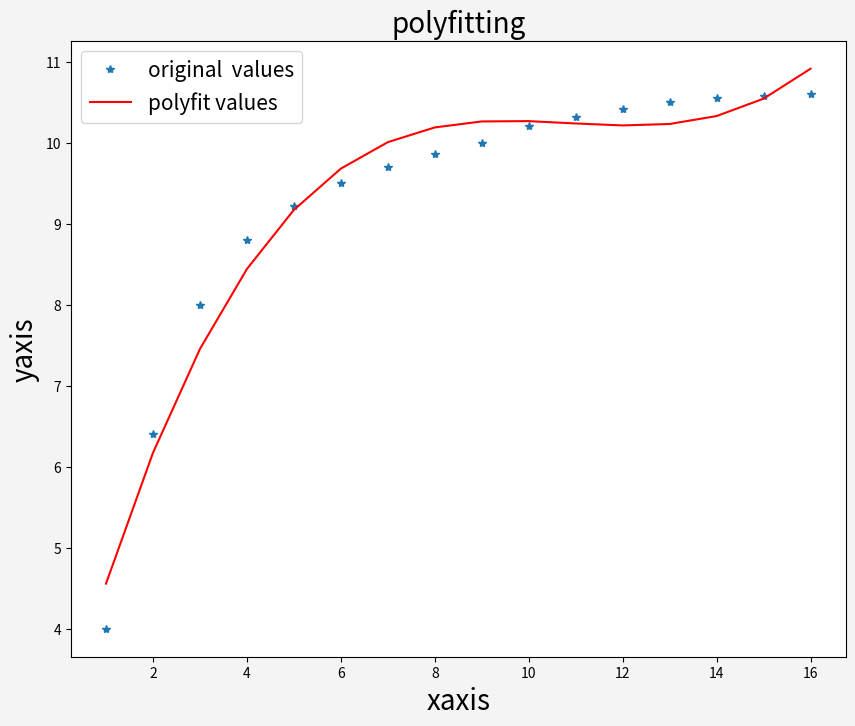

Write Python code to recreate this figure.
# -*- coding: utf-8 -*-
"""
Created on Thu Feb 20 18:05:25 2020

@author: adiministrator

根据给定样本点坐标绘制散点图，然后使用多项式对这些点进行拟合，
绘制拟合效果图。

"""
import numpy as np
import matplotlib.pyplot as plt

#产生横坐标
x = np.arange(1,17,1)
#纵坐标，使之转换成numpy数组类型
y = np.array([4.00,6.40,8.00,8.80,9.22,9.50,9.70,9.86,10.00,10.20,10.32,10.42,10.50,10.55,10.58,10.60])
#用3次多项式拟合  可以改为5次多项式。返回三次多项式系数
##最高次幂3，得到4个系数,从高次到低次排列
z1 = np.polyfit(x,y,3)
# 生成多项式对象
p1= np.poly1d(z1)
#在屏幕上打印拟合多项式
print(p1)
#计算多项式的函数值,返回在x处多项式的值
yvals = p1(x)   #也可以使用yvals=np.polyval(z1,x),，z1为多项式系数，元素按多项式降幂排序

'''

figure(num=None, figsize=None, dpi=None, facecolor=None, edgecolor=None, frameon=True)

num:图像编号或名称，数字为编号 ，字符串为名称
figsize:指定figure的宽和高，单位为英寸；
dpi参数指定绘图对象的分辨率，即每英寸多少个像素，缺省值为80      1英寸等于2.5cm,A4纸是 21*30cm的纸张 
facecolor:背景颜色
edgecolor:边框颜色
frameon:是否显示边框
'''

plt.figure('曲线拟合图', facecolor='#f4f4f4', figsize=(10, 8))
#绘制原始散点
plot1 = plt.plot(x,y,'*',label='original  values')
#绘拟合曲线
plot2 = plt.plot(x,yvals,'r',label='polyfit values')


#绘横、纵坐标,设置坐标标签字体大小
plt.xlabel('xaxis',fontsize=20)
plt.ylabel('yaxis',fontsize=20)

#，绘出图例，legend的位置系统选择,设置坐标标签字体大小,可以自己help它的用法
plt.legend(loc='best',fontsize=15)
#绘制标题
plt.title('polyfitting',fontsize=20)
#显示图形
plt.show()
#保存成一个图形文件
plt.savefig('p1.png')